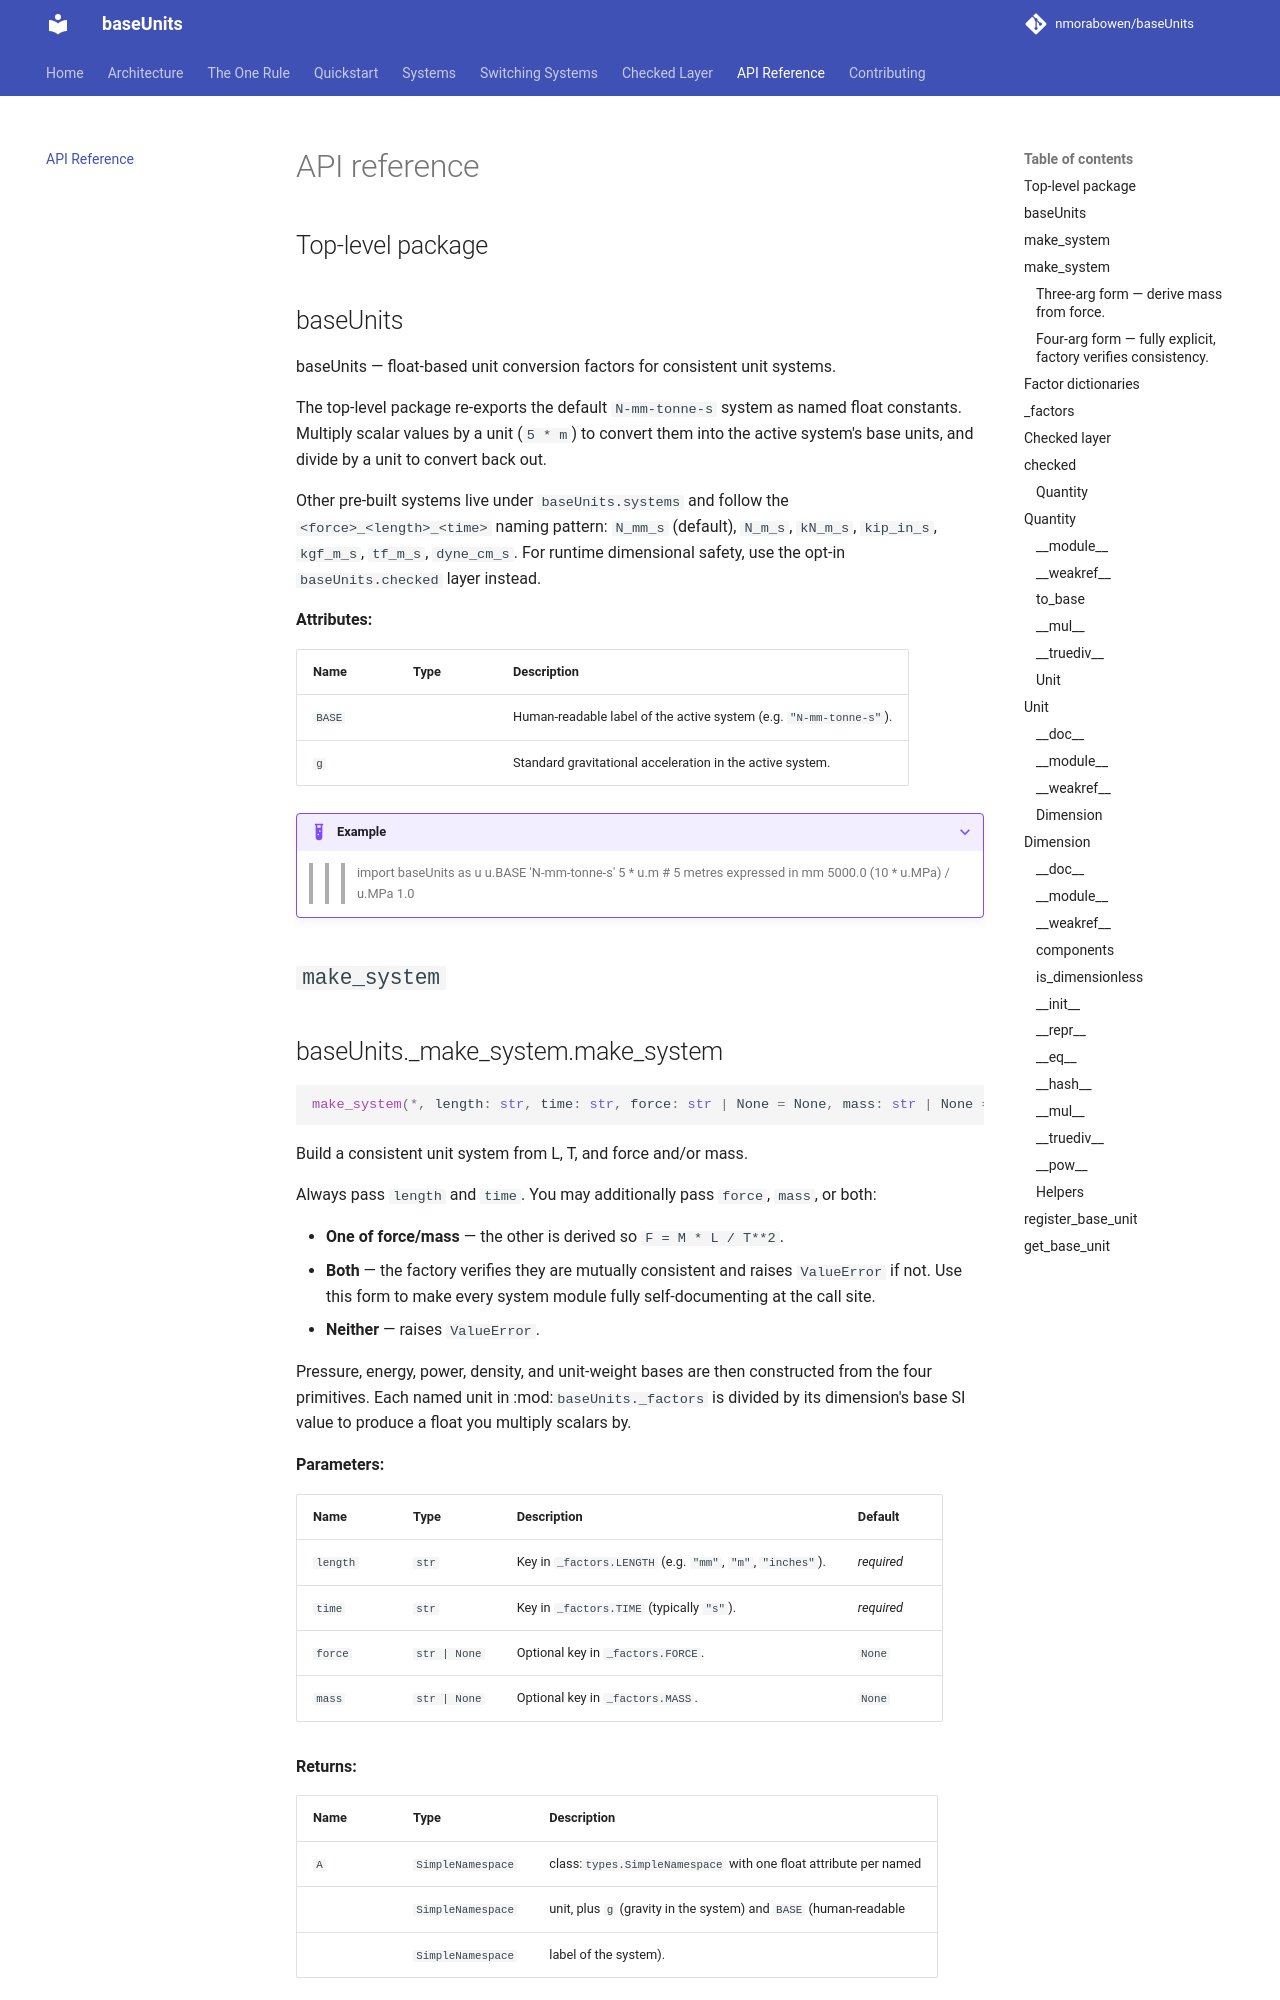

repository: nmorabowen/baseUnits · page: api/index.html · generator: mkdocs

# API reference

## Top-level package

::: baseUnits
    options:
      show_source: false
      members: false

## `make_system`

::: baseUnits._make_system.make_system

## Factor dictionaries

The single source of truth for absolute SI values.
